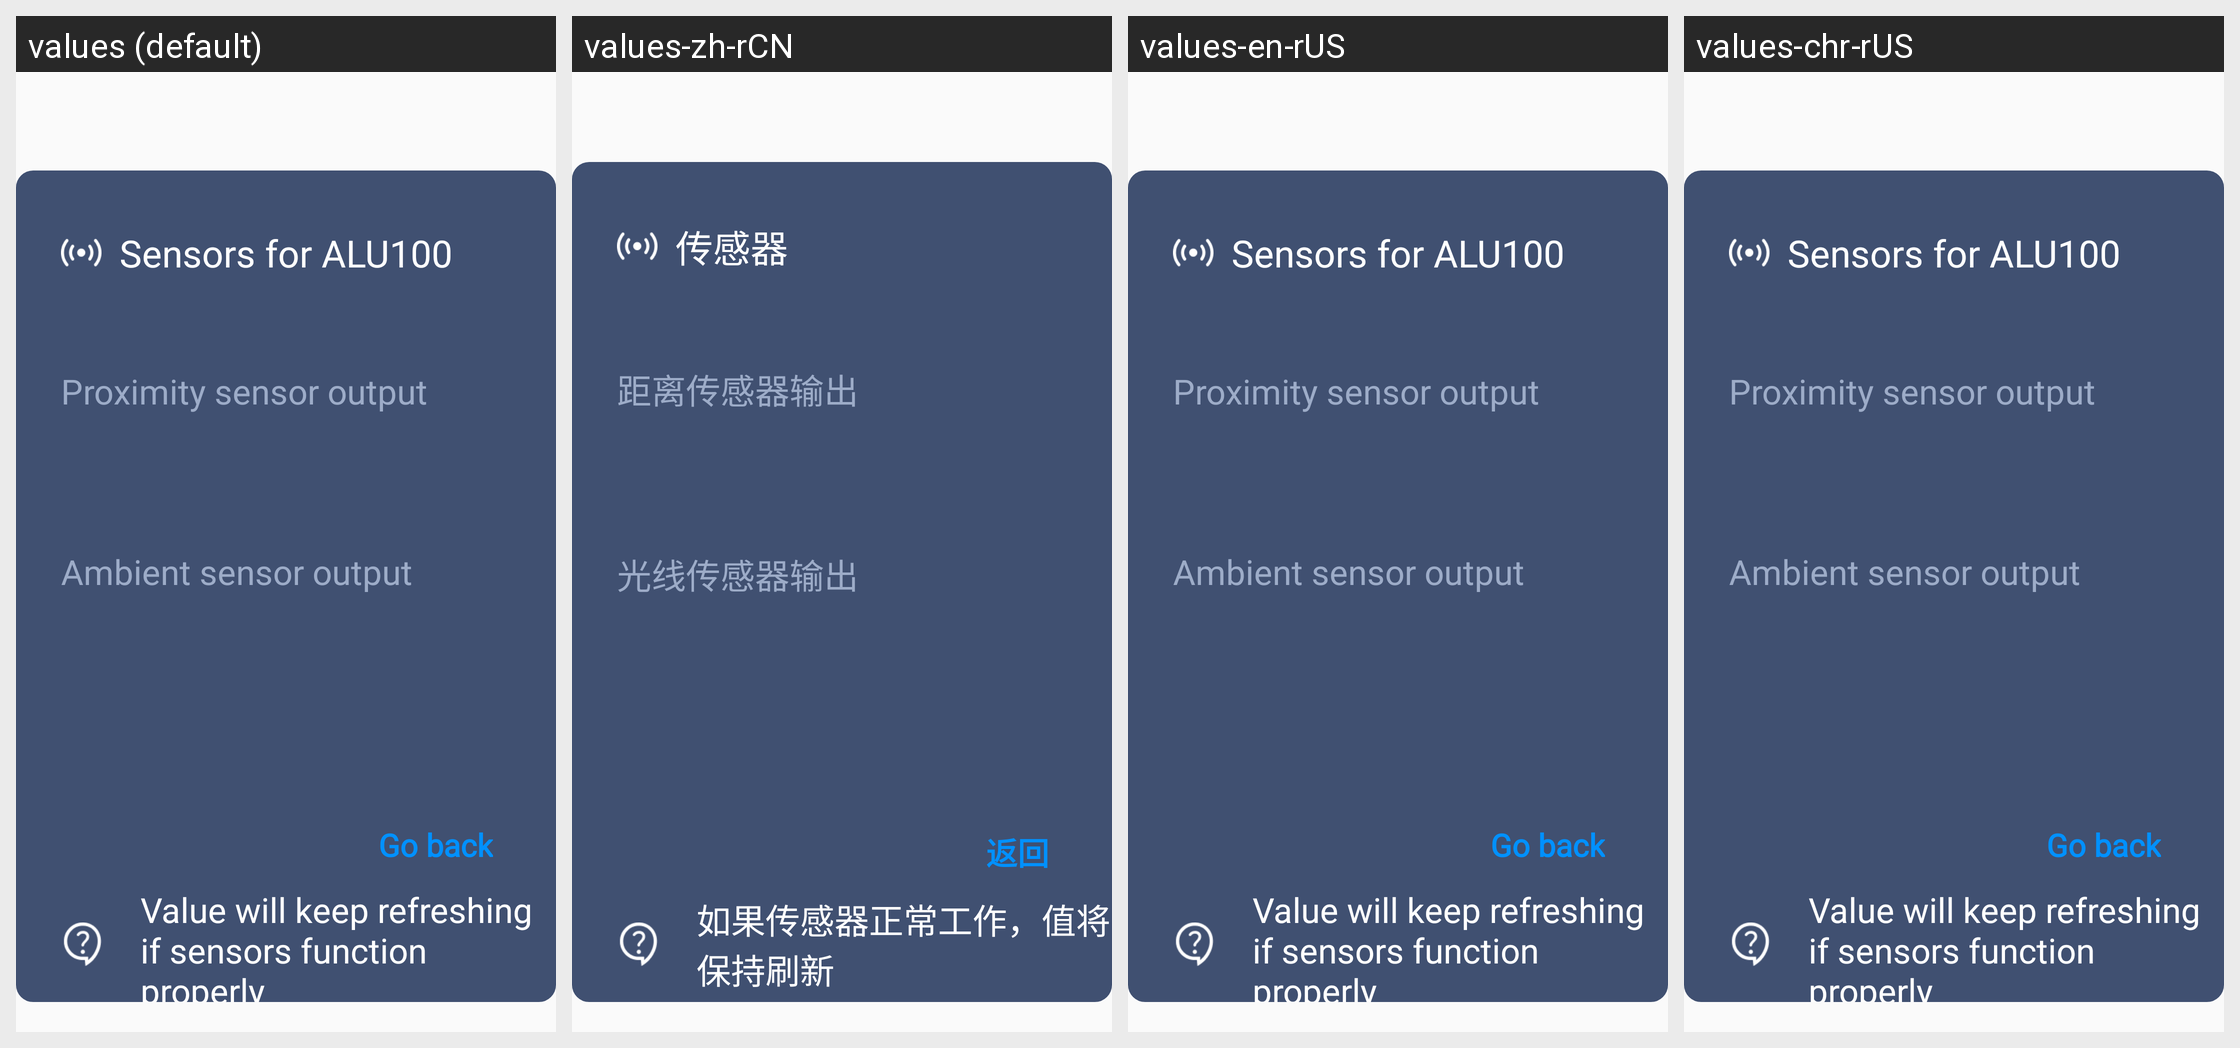

Translations of the strings shown on this Android screen, per locale in the grid:
Android screen res/layout/dialog_sensor.xml rendered under 4 locales, left to right: values (default), values-zh-rCN, values-en-rUS, values-chr-rUS. Device: Nexus 5 (rendered at 1080×1920; each locale shown at half size, 540×960, under a caption strip naming it); theme NoTitle.
Strings drawn on this screen, with the default value and each locale's value (text and hints the layout hard-codes, and strings that could not be matched under every locale, appear in the picture but are not listed):

sensors
  values: Sensors for ALU100
  values-zh-rCN: 传感器
  values-en-rUS: Sensors for ALU100
  values-chr-rUS: Sensors for ALU100  [not translated; the default value is used]

proximity_output
  values: Proximity sensor output
  values-zh-rCN: 距离传感器输出
  values-en-rUS: Proximity sensor output
  values-chr-rUS: Proximity sensor output  [not translated; the default value is used]

ambient_output
  values: Ambient sensor output
  values-zh-rCN: 光线传感器输出
  values-en-rUS: Ambient sensor output
  values-chr-rUS: Ambient sensor output  [not translated; the default value is used]

go_back
  values: Go back
  values-zh-rCN: 返回
  values-en-rUS: Go back
  values-chr-rUS: Go back

sensor_tip
  values: Value will keep refreshing if sensors function properly
  values-zh-rCN: 如果传感器正常工作，值将保持刷新
  values-en-rUS: Value will keep refreshing if sensors function properly
  values-chr-rUS: Value will keep refreshing if sensors function properly  [not translated; the default value is used]
